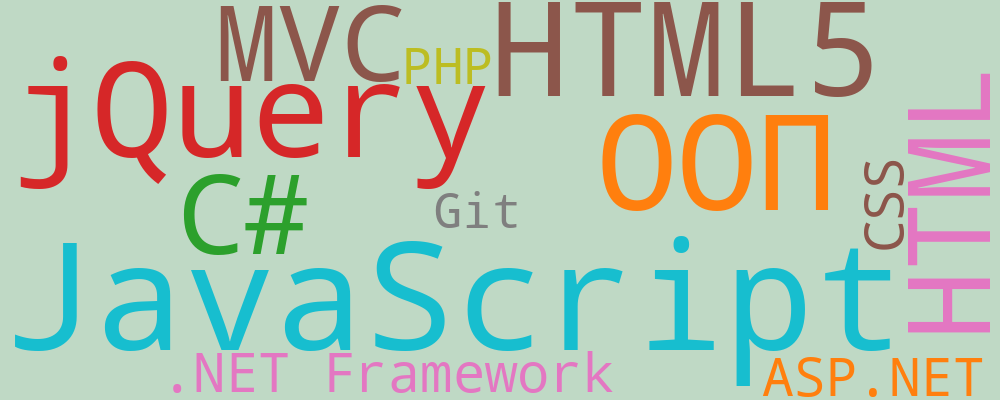

Source data for this figure (header and first rows):
year, key_skills
2015, [('JavaScript', 6702), ('ООП', 5146), ('…
2016, [('JavaScript', 13481), ('HTML', 9790), …
2017, [('JavaScript', 20170), ('HTML', 14485),…
2018, [('JavaScript', 28103), ('HTML', 20174),…
2019, [('JavaScript', 31635), ('SQL', 25629), …
2020, [('SQL', 56755), ('Git', 45501), ('Англи…
2021, [('Работа в команде', 96443), ('SQL', 96…
2022, [('Работа в команде', 92398), ('SQL', 89…
2023, [('SQL', 59998), ('Работа в команде', 44…
